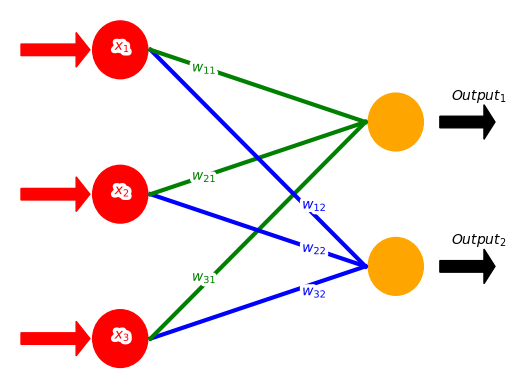

Python code for this plot: (Note: this script raises an exception after producing the figure.)
import matplotlib.pyplot as plt
import matplotlib.patches as mpatches
import matplotlib.patheffects as PathEffects
import numpy as np






fig, ax = plt.subplots(1, 1)





for y in [(1/4), (2/4), (3/4)]:
    circle = mpatches.Circle((0.2,y), 0.05, color='red')
    ax.add_patch(circle)

for y in [(3/8), (5/8)]:
    circle = mpatches.Circle((0.7,y), 0.05, color='orange')
    ax.add_patch(circle)

for y in [(3/8), (5/8)]:
    arrow = mpatches.Arrow(0.78, y, 0.1, 0, width=0.1, color='black')
    ax.add_patch(arrow)

for y in [(1/4), (2/4), (3/4)]:
    arrow = mpatches.Arrow(0.02, y, 0.125, 0, width=0.1, color='red')
    ax.add_patch(arrow)


for y in [(1/4), (2/4), (3/4)]:
    for y2, color in zip([(3/8), (5/8)], ['blue', 'green']):
        ax.plot([0.255, 0.645], [y, y2], linewidth=3, color=color)

for y, num in zip(np.array([(1/4), (1.7/4), (2.45/4)])+0.1, ['3', '2', '1']):
    txt = ax.text(0.33, y, r'$w_{'+num+'1}$', color='green')
    txt.set_path_effects([PathEffects.withStroke(linewidth=5, foreground='w')])

for y, num in zip(np.array([(1.7/4), (2/4), (2.3/4)])-0.1, ['3', '2', '1']):
    txt = ax.text(0.53, y, r'$w_{'+num+'2}$', color='blue')
    txt.set_path_effects([PathEffects.withStroke(linewidth=5, foreground='w')])

for y, num in zip([(1/4), (2/4), (3/4)], ['3', '2', '1']):

    txt = ax.text(0.19, y, '$x_'+num+'$', color='red')
    txt.set_path_effects([PathEffects.withStroke(linewidth=5, foreground='w')])

for y, num in zip(np.array([(3/8), (5/8)])+0.04, ['2', '1']):
      ax.text(0.8, y, '$Output_{'+num+'}$')


ax.set_xlim(0, 0.9)
ax.set_ylim(0.18, (1-0.18))

ax.set_xticks([])
ax.set_yticks([])
plt.axis('off')
plt.savefig('/home/<user>/Documents/MAKETEX_PROJECTS/research_paper/layerdiag.png')


plt.show()